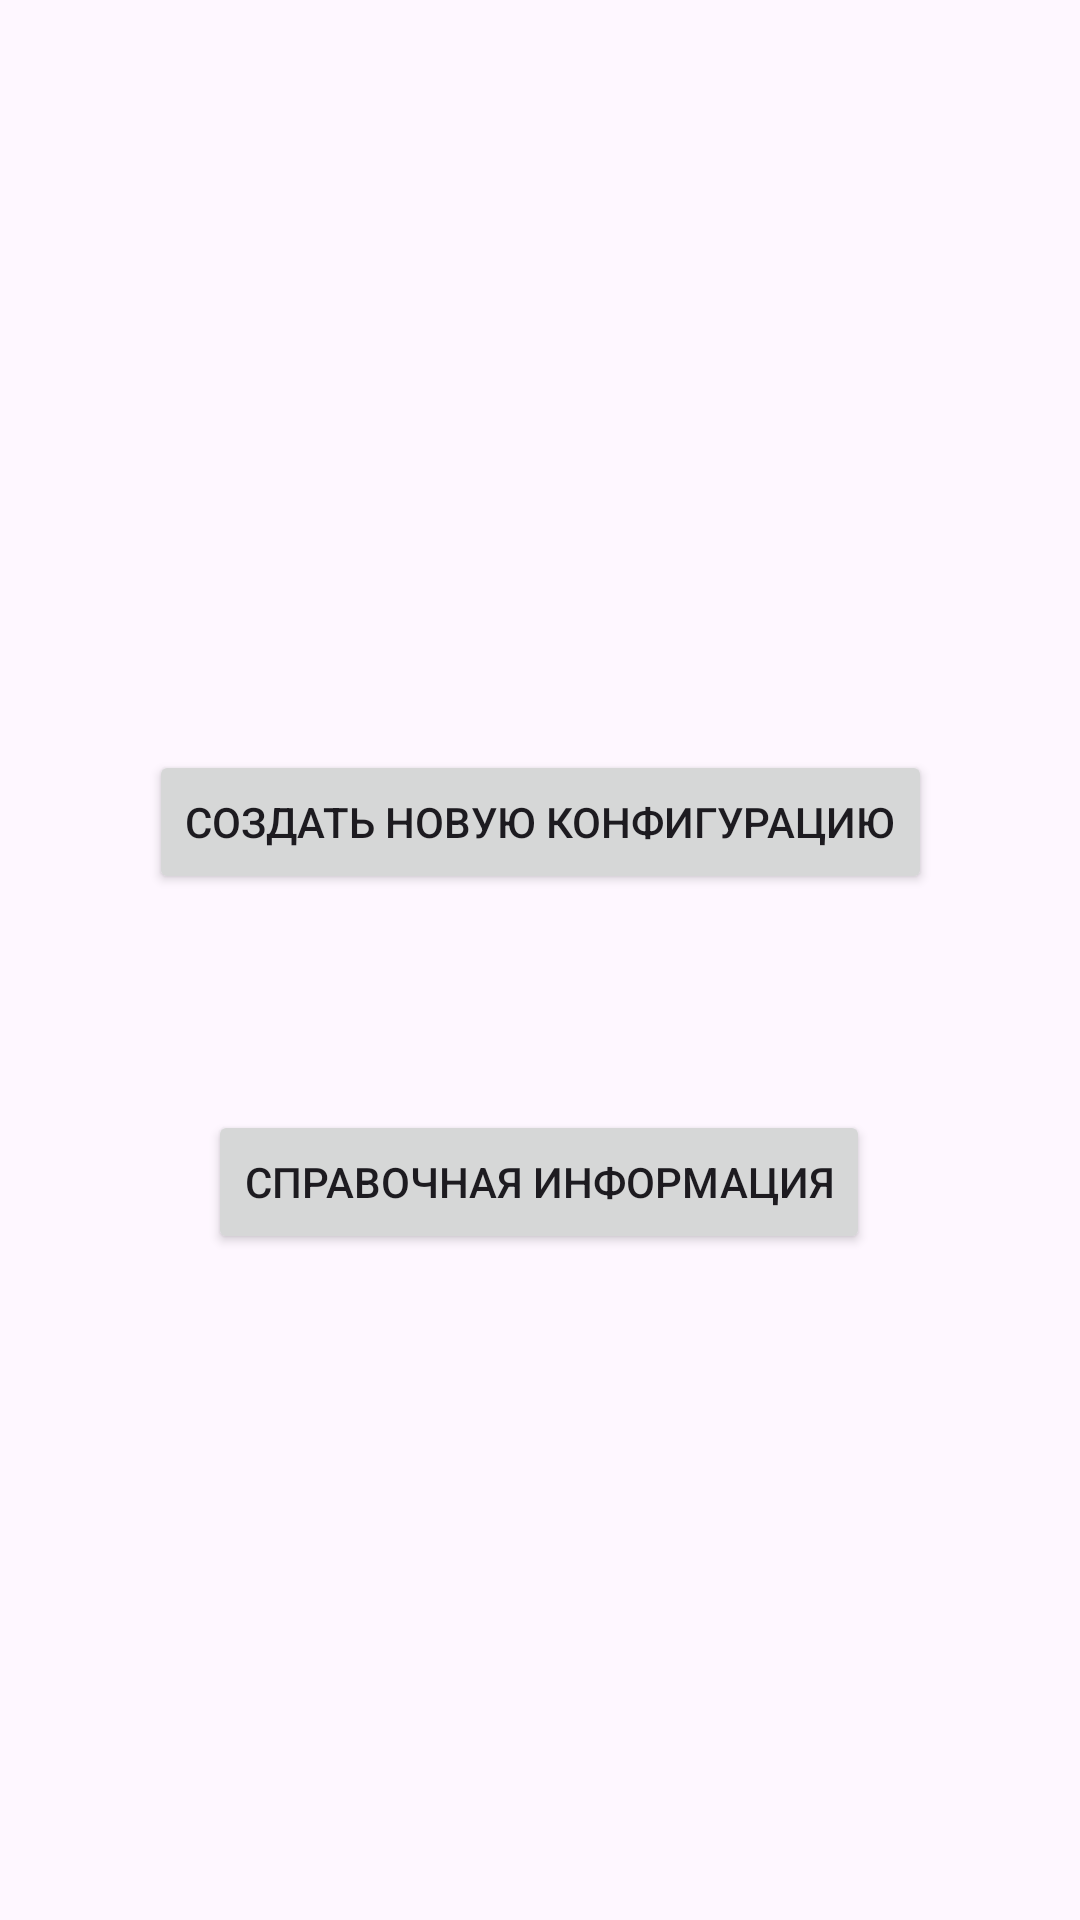

Produce the Android XML layout that renders to this screen, including the resource entries it uses.
<!-- AndroidManifest.xml: application theme Theme.Diploma -->
<!-- res/layout/fragment_main_page.xml -->
<?xml version="1.0" encoding="utf-8"?>
<androidx.constraintlayout.widget.ConstraintLayout xmlns:android="http://schemas.android.com/apk/res/android"
    xmlns:app="http://schemas.android.com/apk/res-auto"
    xmlns:tools="http://schemas.android.com/tools"
    android:layout_width="match_parent"
    android:layout_height="match_parent"
    tools:context=".fragments.pages.MainPageFragment">

    <Button
        android:id="@+id/selectMediumButton"
        android:layout_width="wrap_content"
        android:layout_height="wrap_content"
        android:layout_marginTop="250dp"
        android:text="Создать новую конфигурацию"
        app:layout_constraintEnd_toEndOf="parent"
        app:layout_constraintStart_toStartOf="parent"
        app:layout_constraintTop_toTopOf="parent" />

    <Button
        android:id="@+id/informationButton"
        android:layout_width="wrap_content"
        android:layout_height="wrap_content"
        android:layout_marginTop="72dp"
        android:text="Справочная информация"
        app:layout_constraintEnd_toEndOf="parent"
        app:layout_constraintHorizontal_bias="0.498"
        app:layout_constraintStart_toStartOf="parent"
        app:layout_constraintTop_toBottomOf="@+id/selectMediumButton" />



</androidx.constraintlayout.widget.ConstraintLayout>
<!-- resources referenced by this layout -->
<resources>
  <style name="Theme.Diploma" parent="Theme.Material3.Light.NoActionBar" />
</resources>
